Image classification data set "dataset_stratified_split" (T3rrybl3/peach-onion-classifier on GitHub). Class labels (3): brown onion, purple onion, peach.

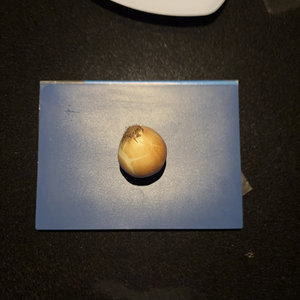
Label: brown onion

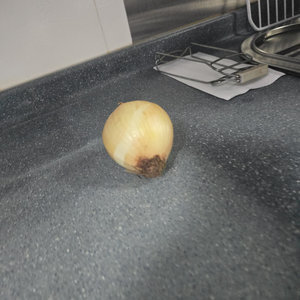
Label: brown onion

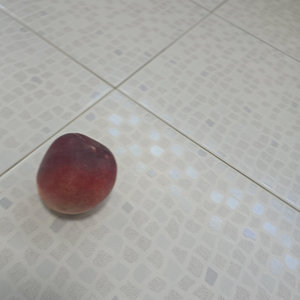
Label: peach

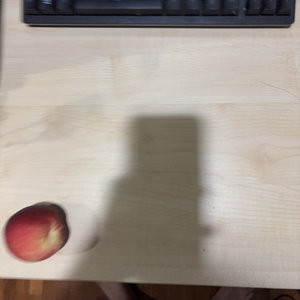
Label: peach

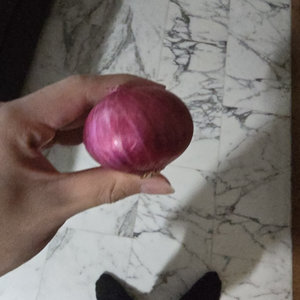
Label: purple onion

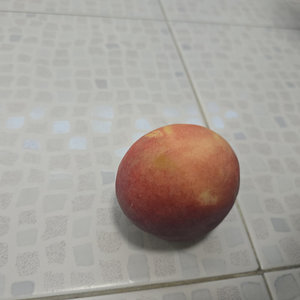
Label: peach
